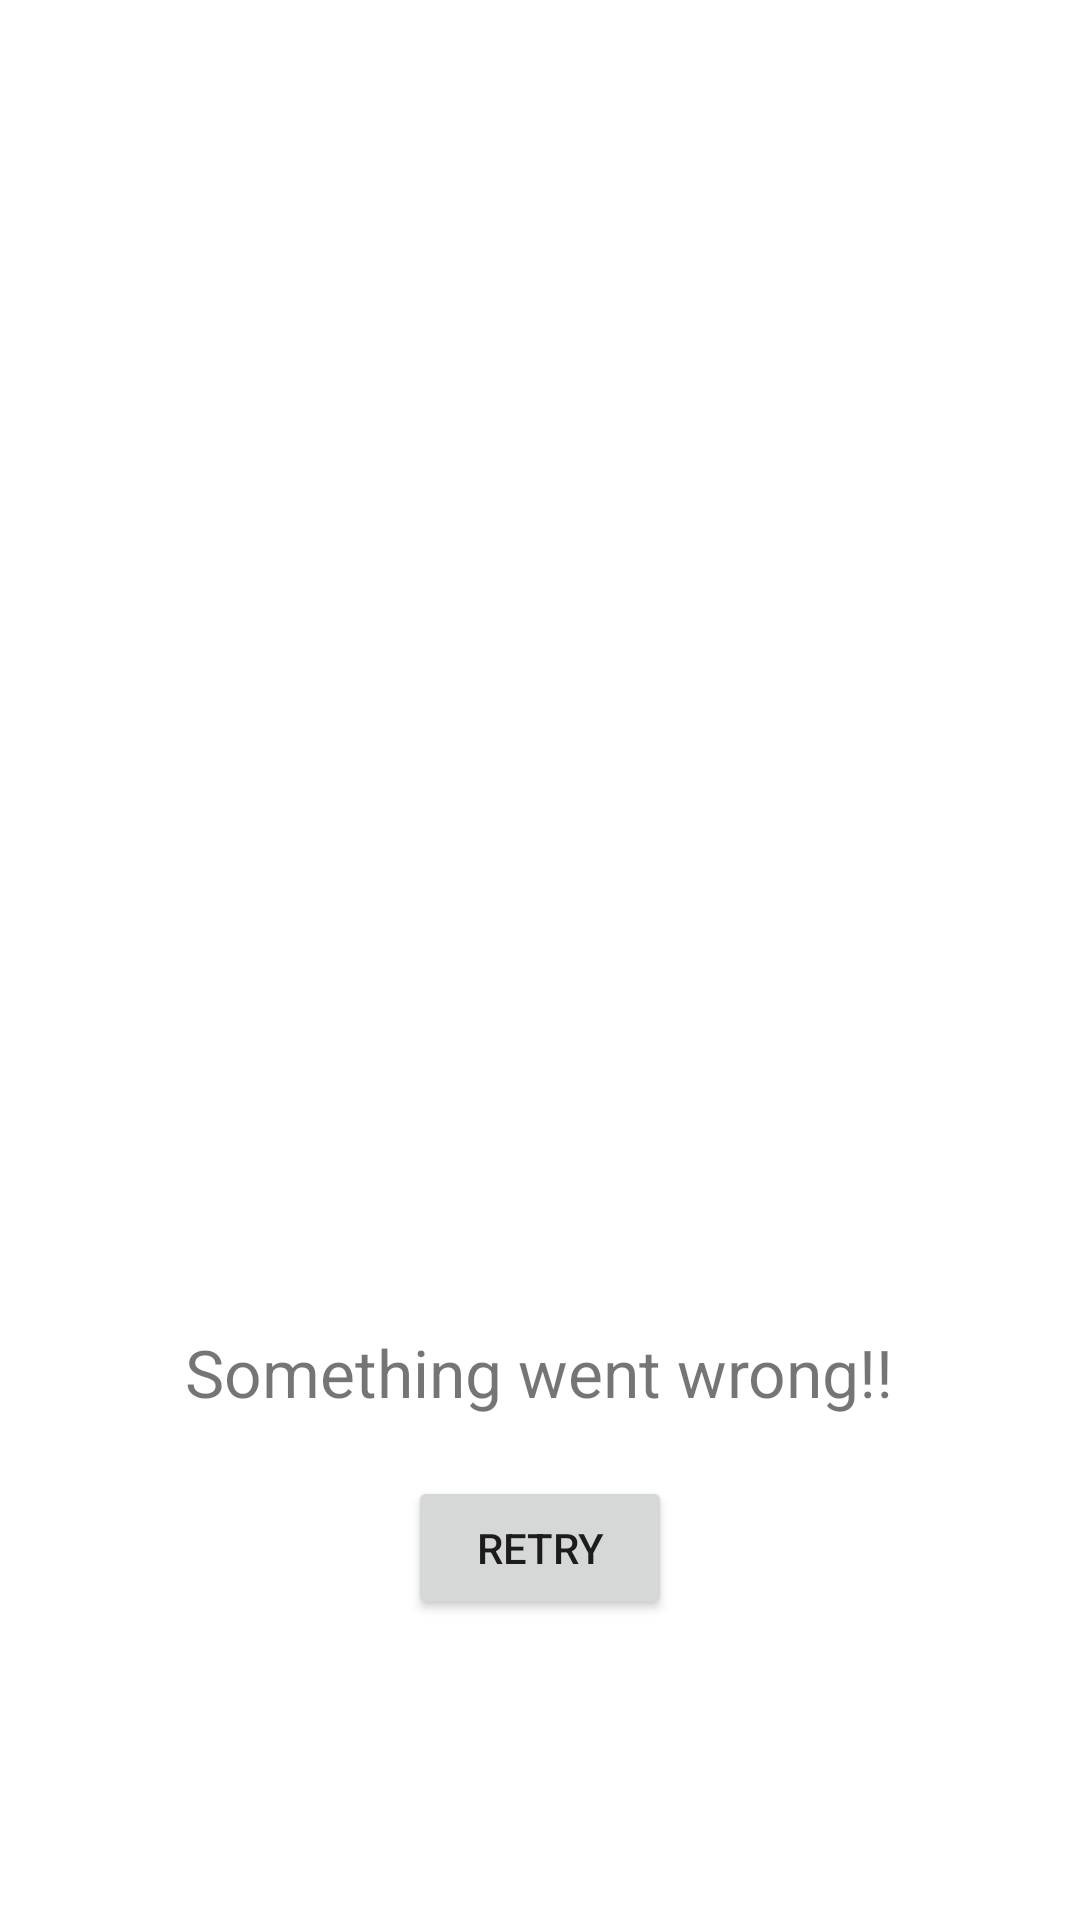

Write the Android layout XML for this screen, with the resource values it uses.
<!-- AndroidManifest.xml: application theme Theme.Wordsparsing -->
<!-- res/layout/layout_error_view.xml -->
<?xml version="1.0" encoding="utf-8"?>
<LinearLayout android:gravity="center|bottom"
    android:orientation="vertical"
    xmlns:android="http://schemas.android.com/apk/res/android"
    android:layout_width="match_parent"
    android:layout_height="wrap_content"
    xmlns:app="http://schemas.android.com/apk/res-auto"
    android:background="#fff"
    android:paddingBottom="100dp">


    <TextView
            android:id="@+id/tvErrorMsg"
        android:layout_width="wrap_content"
        android:layout_height="wrap_content"
        android:layout_gravity="center"
        android:text="Something went wrong!!"
        android:textSize="22sp"
        app:layout_constraintBottom_toBottomOf="parent"
        app:layout_constraintEnd_toEndOf="parent"
        app:layout_constraintStart_toStartOf="parent"
        app:layout_constraintTop_toTopOf="parent"
        android:layout_marginBottom="20dp"
        android:layout_marginHorizontal="32dp"/>


    <Button
        android:id="@+id/btRetry"
        android:layout_width="wrap_content"
        android:layout_height="wrap_content"
        android:text="retry"/>

</LinearLayout>
<!-- resources referenced by this layout -->
<resources>
  <style name="Theme.Wordsparsing" parent="Theme.MaterialComponents.DayNight.DarkActionBar">
          
          <item name="colorPrimary">@color/purple_500</item>
          <item name="colorPrimaryVariant">@color/purple_700</item>
          <item name="colorOnPrimary">@color/white</item>
          
          <item name="colorSecondary">@color/teal_200</item>
          <item name="colorSecondaryVariant">@color/teal_700</item>
          <item name="colorOnSecondary">@color/black</item>
          
          <item name="android:statusBarColor" tools:targetApi="l">?attr/colorPrimaryVariant</item>
          
      </style>
  <!-- not gathered from this repository: default colours our renderer supplied (Android Studio template values) -->
  <color name="purple_500">#FF6200EE</color>
  <color name="purple_700">#FF3700B3</color>
  <color name="teal_200">#FF03DAC5</color>
  <color name="teal_700">#FF018786</color>
  <color name="black">#FF000000</color>
  <color name="white">#FFFFFFFF</color>
</resources>
